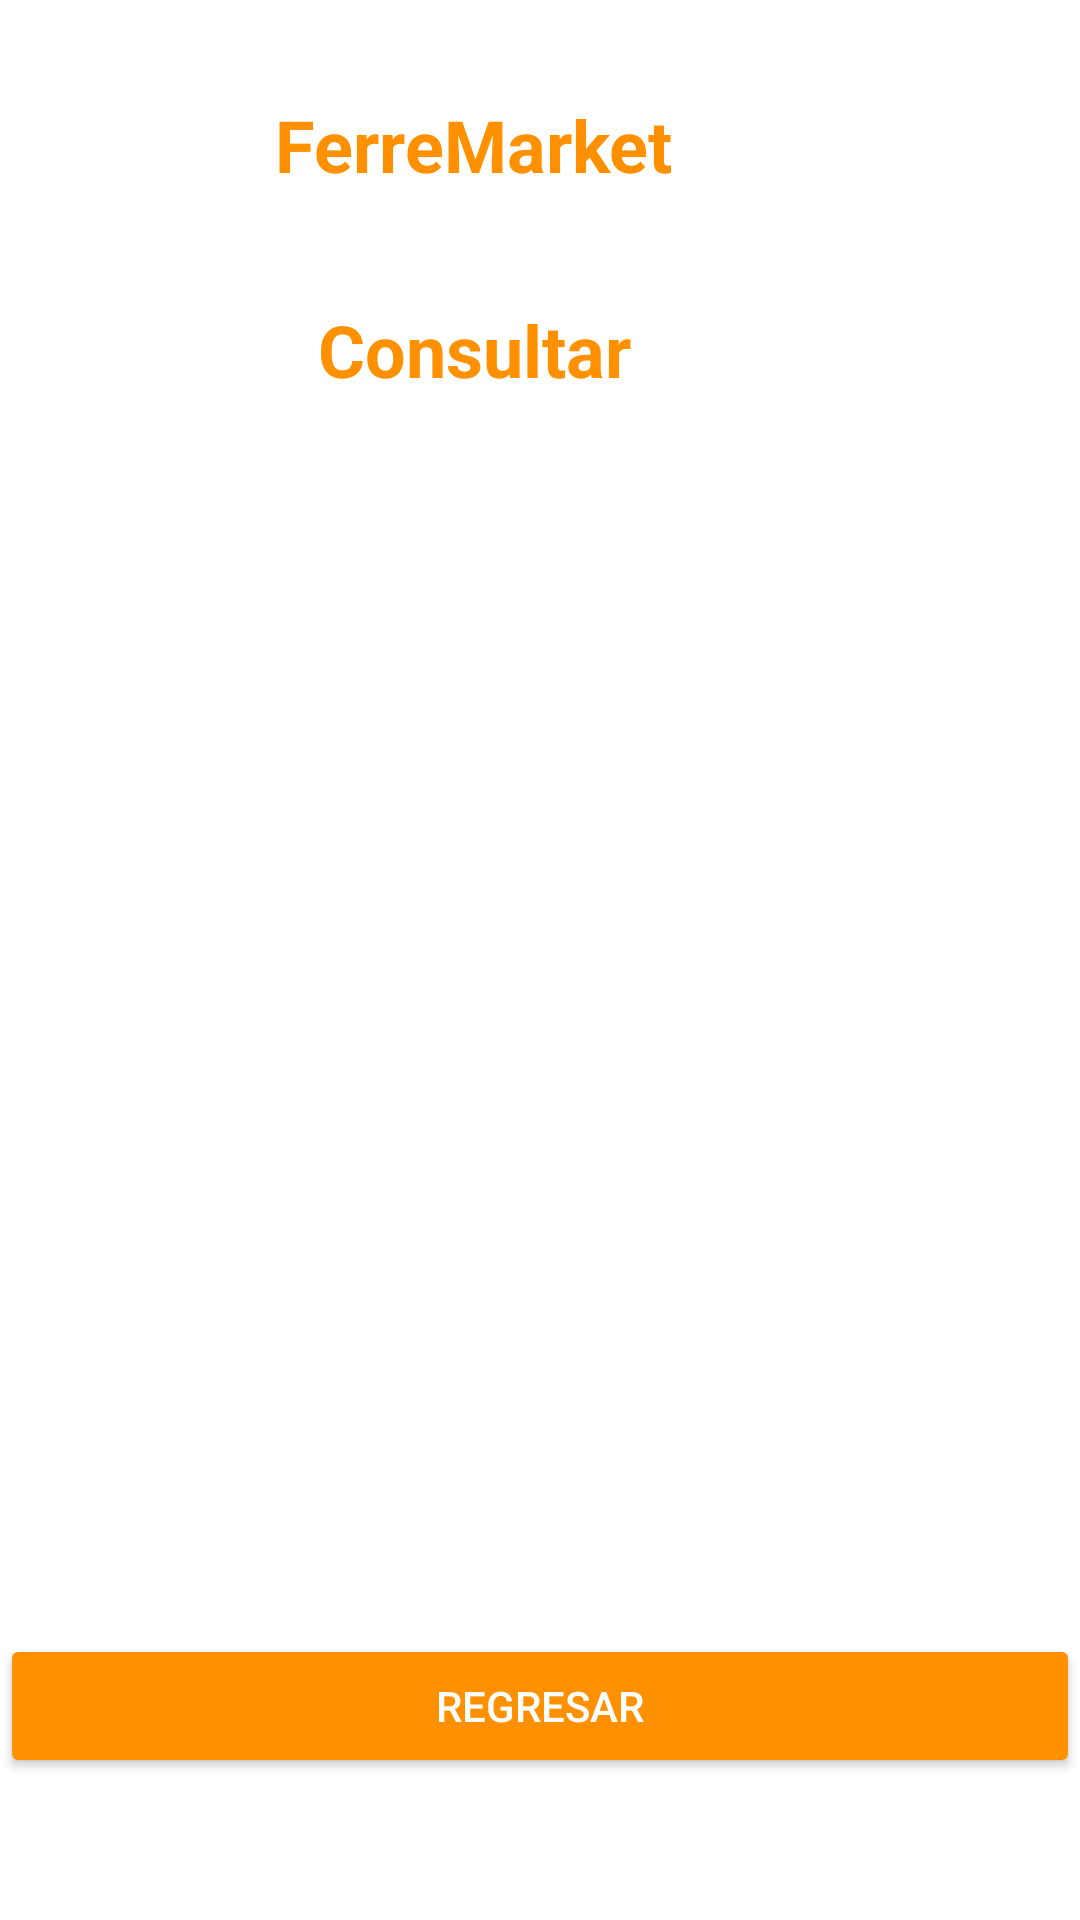

Here is an Android app screen rendered from its layout file. Give the layout XML and the strings, colors and styles it references.
<!-- AndroidManifest.xml: application theme Theme.EvaluacionDiagnosticaMendozaReyesAngelEmanuel -->
<!-- res/layout/activity_consultar.xml -->
<?xml version="1.0" encoding="utf-8"?>
    <androidx.constraintlayout.widget.ConstraintLayout
        xmlns:android="http://schemas.android.com/apk/res/android"
        xmlns:app="http://schemas.android.com/apk/res-auto"
        xmlns:tools="http://schemas.android.com/tools"
        android:layout_width="match_parent"
        android:layout_height="match_parent"
        android:background="#fff"
        tools:context=".Consultar">

        <TextView
            android:id="@+id/tituloEvaluacion"
            android:layout_width="wrap_content"
            android:layout_height="wrap_content"
            android:layout_marginStart="16dp"
            android:layout_marginTop="32dp"
            android:layout_marginEnd="16dp"
            android:text="@string/app_name"
            android:textColor="#FF9100"
            android:textSize="24sp"
            android:textStyle="bold"
            app:layout_constraintEnd_toEndOf="parent"
            app:layout_constraintHorizontal_bias="0.386"
            app:layout_constraintStart_toStartOf="parent"
            app:layout_constraintTop_toTopOf="parent" />

        <TextView
            android:id="@+id/tituloMostrar"
            android:layout_width="wrap_content"
            android:layout_height="wrap_content"
            android:layout_marginStart="16dp"
            android:layout_marginTop="36dp"
            android:layout_marginEnd="16dp"
            android:text="@string/name_consult"
            android:textColor="#FF9100"
            android:textSize="24sp"
            android:textStyle="bold"
            app:layout_constraintEnd_toEndOf="parent"
            app:layout_constraintHorizontal_bias="0.403"
            app:layout_constraintStart_toStartOf="parent"
            app:layout_constraintTop_toBottomOf="@id/tituloEvaluacion" />

        <TextView
            android:id="@+id/textViewMostrar"
            android:layout_width="wrap_content"
            android:layout_height="wrap_content"
            android:layout_marginStart="16dp"
            android:layout_marginTop="16dp"
            android:layout_marginEnd="16dp"
            android:text=""
            android:textColor="#000000"
            android:textSize="18sp"
            app:layout_constraintBottom_toBottomOf="parent"
            app:layout_constraintEnd_toEndOf="parent"
            app:layout_constraintHorizontal_bias="0.498"
            app:layout_constraintStart_toStartOf="parent"
            app:layout_constraintTop_toBottomOf="@id/tituloMostrar"
            app:layout_constraintVertical_bias="0.342" />

        <Button
            android:id="@+id/botonRegresar"
            android:layout_width="0dp"
            android:layout_height="wrap_content"
            android:backgroundTint="#FF9100"
            android:text="Regresar"
            android:textColor="#FFFFFF"
            app:layout_constraintBottom_toBottomOf="parent"
            app:layout_constraintEnd_toEndOf="parent"
            app:layout_constraintHorizontal_bias="0.0"
            app:layout_constraintStart_toStartOf="parent"
            app:layout_constraintTop_toTopOf="parent"
            app:layout_constraintVertical_bias="0.92" />

        <ImageView
            android:id="@+id/imageView4"
            android:layout_width="116dp"
            android:layout_height="108dp"
            app:layout_constraintBottom_toBottomOf="parent"
            app:layout_constraintEnd_toEndOf="parent"
            app:layout_constraintHorizontal_bias="1.0"
            app:layout_constraintStart_toStartOf="parent"
            app:layout_constraintTop_toTopOf="parent"
            app:layout_constraintVertical_bias="0.009"
            app:srcCompat="@drawable/baseline_hardware_24" />

    </androidx.constraintlayout.widget.ConstraintLayout>
<!-- resources referenced by this layout -->
<resources>
  <string name="app_name">FerreMarket</string>
  <string name="name_consult">Consultar</string>
  <style name="Theme.EvaluacionDiagnosticaMendozaReyesAngelEmanuel" parent="Base.Theme.EvaluacionDiagnosticaMendozaReyesAngelEmanuel" />
  <style name="Base.Theme.EvaluacionDiagnosticaMendozaReyesAngelEmanuel" parent="Theme.Material3.DayNight.NoActionBar">
          
          
      </style>
</resources>
